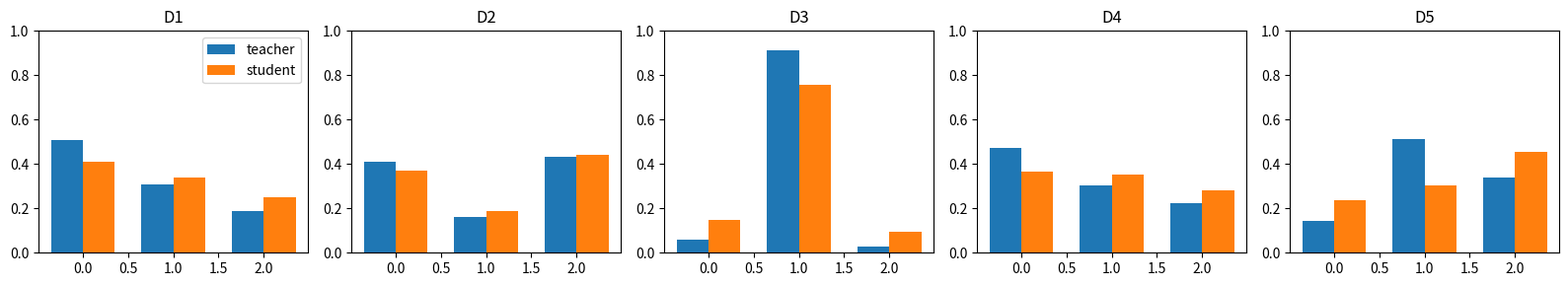
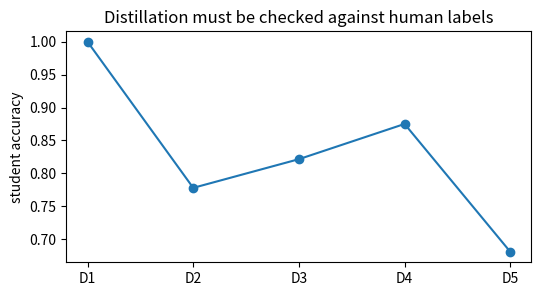

Recreate these plots in Python, in order.

import math
import numpy as np
import matplotlib.pyplot as plt

SEED = 910
rng = np.random.default_rng(SEED)
np.set_printoptions(precision=3, suppress=True)


def softmax(logits):
    logits = np.asarray(logits, dtype=float)
    shifted = logits - np.max(logits, axis=-1, keepdims=True)
    exp_values = np.exp(shifted)
    return exp_values / np.sum(exp_values, axis=-1, keepdims=True)


def build_distillation_ladder():
    rng = np.random.default_rng(SEED)
    ladders = []
    ladders.append({"name": "D1 one prompt", "teacher_logits": np.array([[2.0, 1.0, 0.0]]), "student_logits": np.array([[1.2, 0.8, 0.2]]), "human": np.array([0])})

    X_d2 = rng.normal(size=(18, 4))
    W_teacher_d2 = np.array([[1.1, -0.6, 0.2], [-0.2, 0.9, -0.4], [0.4, 0.1, 0.7], [0.3, -0.5, 0.8]])
    teacher_d2 = X_d2 @ W_teacher_d2
    student_d2 = teacher_d2 * 0.65 + rng.normal(scale=0.20, size=teacher_d2.shape)
    human_d2 = np.argmax(teacher_d2, axis=1)
    ladders.append({"name": "D2 few-shot set", "teacher_logits": teacher_d2, "student_logits": student_d2, "human": human_d2})

    X_d3 = rng.normal(size=(28, 5))
    W_teacher_d3 = rng.normal(size=(5, 3))
    teacher_d3 = X_d3 @ W_teacher_d3
    human_d3 = np.argmax(teacher_d3, axis=1)
    teacher_d3[::7] = teacher_d3[::7][:, [1, 0, 2]]
    student_d3 = teacher_d3 * 0.55 + rng.normal(scale=0.35, size=teacher_d3.shape)
    ladders.append({"name": "D3 teacher mistakes", "teacher_logits": teacher_d3, "student_logits": student_d3, "human": human_d3})

    texts = ["helpful budget answer", "unsafe medical claim", "short greeting", "policy summary", "creative idea", "legal qualifier", "pricing math", "irrelevant joke"]
    X_d4 = np.array([
        [1, 1, 0, 0],
        [0, 0, 1, 1],
        [1, 0, 0, 0],
        [1, 0, 1, 0],
        [1, 1, 0, 0],
        [0, 0, 1, 1],
        [1, 1, 0, 0],
        [0, 1, 0, 1]
    ], dtype=float)
    W_d4 = np.array([[1.0, -0.3, 0.1], [0.2, 0.6, -0.4], [-0.5, 0.2, 1.0], [-0.2, -0.1, 0.8]])
    teacher_d4 = X_d4 @ W_d4
    student_d4 = teacher_d4 * 0.60 + rng.normal(scale=0.25, size=teacher_d4.shape)
    human_d4 = np.argmax(teacher_d4, axis=1)
    ladders.append({"name": "D4 text corpus", "teacher_logits": teacher_d4, "student_logits": student_d4, "human": human_d4})

    X_d5 = rng.normal(size=(72, 7))
    W_d5 = rng.normal(scale=0.55, size=(7, 3))
    teacher_d5 = X_d5 @ W_d5
    human_d5 = np.argmax(teacher_d5, axis=1)
    mistake_rows = np.arange(0, len(human_d5), 9)
    teacher_d5[mistake_rows] = teacher_d5[mistake_rows][:, [2, 1, 0]]
    student_d5 = teacher_d5 * 0.50 + rng.normal(scale=0.45, size=teacher_d5.shape)
    ladders.append({"name": "D5 compounding mistakes", "teacher_logits": teacher_d5, "student_logits": student_d5, "human": human_d5, "mistakes": mistake_rows})
    return ladders



def distill_step(teacher_logits, student_logits, temperature=2.0):
    teacher_probs = softmax(teacher_logits / temperature)
    student_probs = softmax(student_logits / temperature)
    kl_terms = teacher_probs * (np.log(teacher_probs + 1e-12) - np.log(student_probs + 1e-12))
    kl = float(np.mean(np.sum(kl_terms, axis=1)))
    scaled_loss = (temperature ** 2) * kl
    return teacher_probs, student_probs, kl, scaled_loss

teacher_probs_t1 = softmax(np.array([[2.0, 1.0, 0.0]]))[0]
teacher_probs_t2 = softmax(np.array([[2.0, 1.0, 0.0]]) / 2.0)[0]
kl_demo = float(np.sum(np.array([0.7, 0.2, 0.1]) * (np.log(np.array([0.7, 0.2, 0.1])) - np.log(np.array([0.5, 0.3, 0.2])))))
ce_demo = -math.log(0.7)
param_fraction = 110 / 340
assert np.allclose(np.round(teacher_probs_t1, 3), np.array([0.665, 0.245, 0.090]))
assert np.allclose(np.round(teacher_probs_t2, 3), np.array([0.506, 0.307, 0.186]))
assert round(ce_demo, 3) == 0.357
assert round(kl_demo, 3) == 0.085
assert round(param_fraction * 100, 1) == 32.4
print(teacher_probs_t1, teacher_probs_t2, ce_demo, kl_demo, param_fraction)



teacher_probs, student_probs, kl_value, scaled_loss = distill_step(np.array([[2.0, 1.0, 0.0]]), np.array([[1.2, 0.8, 0.2]]), temperature=2.0)
print("teacher", teacher_probs[0])
print("student", student_probs[0])
print("KL", kl_value)
print("T^2 KL", scaled_loss)



ladder = build_distillation_ladder()
for rung in ladder:
    print(rung["name"], "examples", rung["teacher_logits"].shape[0], "classes", rung["teacher_logits"].shape[1])
    print("teacher sample", rung["teacher_logits"][0])
    print("student sample", rung["student_logits"][0])



results = []
for rung in ladder:
    teacher_probs, student_probs, kl_value, scaled_loss = distill_step(rung["teacher_logits"], rung["student_logits"], temperature=2.0)
    predictions = np.argmax(student_probs, axis=1)
    accuracy = float(np.mean(predictions == rung["human"]))
    results.append({"name": rung["name"], "teacher": teacher_probs, "student": student_probs, "kl": kl_value, "metric": accuracy})

print("rung | student_accuracy | KL_to_teacher")
for result in results:
    print(f"{result['name']} | {result['metric']:.3f} | {result['kl']:.3f}")



fig, axes = plt.subplots(1, len(results), figsize=(16, 3))
for ax, result in zip(axes, results):
    width = 0.35
    positions = np.arange(result["teacher"].shape[1])
    ax.bar(positions - width / 2, result["teacher"][0], width=width, label="teacher")
    ax.bar(positions + width / 2, result["student"][0], width=width, label="student")
    ax.set_ylim(0.0, 1.0)
    ax.set_title(result["name"].split()[0])
axes[0].legend()
plt.tight_layout()

fig, ax = plt.subplots(figsize=(6, 3))
ax.plot(range(1, len(results) + 1), [item["metric"] for item in results], marker="o")
ax.set_xticks(range(1, len(results) + 1))
ax.set_xticklabels(["D1", "D2", "D3", "D4", "D5"])
ax.set_ylabel("student accuracy")
ax.set_title("Distillation must be checked against human labels")
plt.show()



d5 = ladder[-1]
teacher_labels = np.argmax(d5["teacher_logits"], axis=1)
student_labels = np.argmax(d5["student_logits"], axis=1)
imitation_accuracy = float(np.mean(student_labels == teacher_labels))
human_accuracy = float(np.mean(student_labels == d5["human"]))
valid = teacher_labels == d5["human"]
filtered_human_accuracy = float(np.mean(student_labels[valid] == d5["human"][valid]))
print("imitating teacher", imitation_accuracy)
print("against human labels", human_accuracy)
print("after mistake filter", filtered_human_accuracy)
print("filtered examples", int(np.sum(valid)), "of", len(valid))
